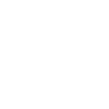
t = 0.00 s
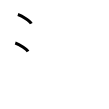
t = 2.00 s
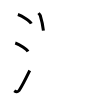
t = 4.00 s
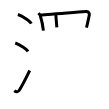
t = 6.00 s
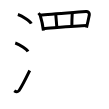
t = 8.00 s
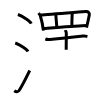
t = 10.00 s

The animated SVG that drew these frames (rendered in a browser with its animation timeline set to each time). Animation: 16 SMIL elements (animate=16); frames cover the first 10.00 s.

<svg width="109px" height="109px" viewBox="0 0 px 109px" xmlns="http://www.w3.org/2000/svg" xmlns:xlink="http://www.w3.org/1999/xlink" xml:space="preserve" version="1.1"  baseProfile="full">
<path d="M17.88,14.5c4.72,1.6,12.19,6.6,13.37,9.09" style="fill:none;stroke:black;stroke-width:3;opacity:0">
  <animate attributeType="CSS" attributeName="opacity" from="0" to="1" begin="0s" dur="1s" repeatCount="Indefinite" fill="freeze" />
</path>
<path d="M15.25,43c4.5,1.5,11.62,6.17,12.75,8.5" style="fill:none;stroke:black;stroke-width:3;opacity:0">
  <animate attributeType="CSS" attributeName="opacity" from="0" to="1" begin="1s" dur="1s" repeatCount="Indefinite" fill="freeze" />
</path>
<path d="M14.25,90.73c1.71,1.27,3.78,1.32,4.86-0.25c3.14-4.57,7.79-14.16,10.64-19.99" style="fill:none;stroke:black;stroke-width:3;opacity:0">
  <animate attributeType="CSS" attributeName="opacity" from="0" to="1" begin="2s" dur="1s" repeatCount="Indefinite" fill="freeze" />
</path>
<path d="M38.5,13.12c0.26,0.3,1.64,2.03,1.76,2.41c0.9,2.97,2.54,9.68,3.16,15.02" style="fill:none;stroke:black;stroke-width:3;opacity:0">
  <animate attributeType="CSS" attributeName="opacity" from="0" to="1" begin="3s" dur="1s" repeatCount="Indefinite" fill="freeze" />
</path>
<path d="M40.12,15.13c10.08-1.16,42.83-3.29,45.89-3.65c1.99-0.23,3.63,1.5,3.33,3.17c-0.62,3.48-1.59,7.59-2.82,12.95" style="fill:none;stroke:black;stroke-width:3;opacity:0">
  <animate attributeType="CSS" attributeName="opacity" from="0" to="1" begin="4s" dur="1s" repeatCount="Indefinite" fill="freeze" />
</path>
<path d="M55.76,14.46c0.18,1.98,0.9,10.64,1.08,12.87" style="fill:none;stroke:black;stroke-width:3;opacity:0">
  <animate attributeType="CSS" attributeName="opacity" from="0" to="1" begin="5s" dur="1s" repeatCount="Indefinite" fill="freeze" />
</path>
<path d="M72.26,12.73c-0.17,3.22-0.4,9.02-0.4,13.12" style="fill:none;stroke:black;stroke-width:3;opacity:0">
  <animate attributeType="CSS" attributeName="opacity" from="0" to="1" begin="6s" dur="1s" repeatCount="Indefinite" fill="freeze" />
</path>
<path d="M43.69,28.43c6.24-0.36,32.33-2.59,43.25-2.87" style="fill:none;stroke:black;stroke-width:3;opacity:0">
  <animate attributeType="CSS" attributeName="opacity" from="0" to="1" begin="7s" dur="1s" repeatCount="Indefinite" fill="freeze" />
</path>
<path d="M45.32,38.98c1.22,0.41,3.46,0.51,4.68,0.41c10.76-0.89,22.76-2.14,33.14-3.3c2.02-0.22,3.25,0.2,4.27,0.4" style="fill:none;stroke:black;stroke-width:3;opacity:0">
  <animate attributeType="CSS" attributeName="opacity" from="0" to="1" begin="8s" dur="1s" repeatCount="Indefinite" fill="freeze" />
</path>
<path d="M65.31,30.2c0.07,0.25,0.98,1.29,0.98,2.86c0,10.23-0.11,14.18-0.11,16.75" style="fill:none;stroke:black;stroke-width:3;opacity:0">
  <animate attributeType="CSS" attributeName="opacity" from="0" to="1" begin="9s" dur="1s" repeatCount="Indefinite" fill="freeze" />
</path>
<path d="M36.63,51.83c1.25,0.65,3.53,0.71,4.78,0.65C51,52,78,49.25,92.01,47.98c2.07-0.19,3.32,0.31,4.36,0.63" style="fill:none;stroke:black;stroke-width:3;opacity:0">
  <animate attributeType="CSS" attributeName="opacity" from="0" to="1" begin="10s" dur="1s" repeatCount="Indefinite" fill="freeze" />
</path>
<path d="M50.91,53.82c2.27,1.71,5.87,7.03,6.44,9.69" style="fill:none;stroke:black;stroke-width:3;opacity:0">
  <animate attributeType="CSS" attributeName="opacity" from="0" to="1" begin="11s" dur="1s" repeatCount="Indefinite" fill="freeze" />
</path>
<path d="M77.21,51.97c0.02,0.25,0.04,0.66-0.03,1.03c-0.43,2.17-2.92,6.91-6.34,9.82" style="fill:none;stroke:black;stroke-width:3;opacity:0">
  <animate attributeType="CSS" attributeName="opacity" from="0" to="1" begin="12s" dur="1s" repeatCount="Indefinite" fill="freeze" />
</path>
<path d="M40.71,66.85c0.97,0.38,4.3,0.41,5.28,0.34c6.7-0.45,29.53-2.34,40.96-3.09c1.61-0.1,4.99,0.33,5.8,0.52" style="fill:none;stroke:black;stroke-width:3;opacity:0">
  <animate attributeType="CSS" attributeName="opacity" from="0" to="1" begin="13s" dur="1s" repeatCount="Indefinite" fill="freeze" />
</path>
<path d="M43.74,80.38c1.53,0.51,4.36,0.64,5.89,0.51c10.54-0.94,26.38-2.13,34.44-2.95c2.55-0.26,4.09,0.24,5.37,0.49" style="fill:none;stroke:black;stroke-width:3;opacity:0">
  <animate attributeType="CSS" attributeName="opacity" from="0" to="1" begin="14s" dur="1s" repeatCount="Indefinite" fill="freeze" />
</path>
<path d="M66.02,68.68c0.3,0.43,0.93,2.38,0.99,3.24c0.06,0.86-0.04,22.96-0.1,28.33" style="fill:none;stroke:black;stroke-width:3;opacity:0">
  <animate attributeType="CSS" attributeName="opacity" from="0" to="1" begin="15s" dur="1s" repeatCount="Indefinite" fill="freeze" />
</path>
</svg>
